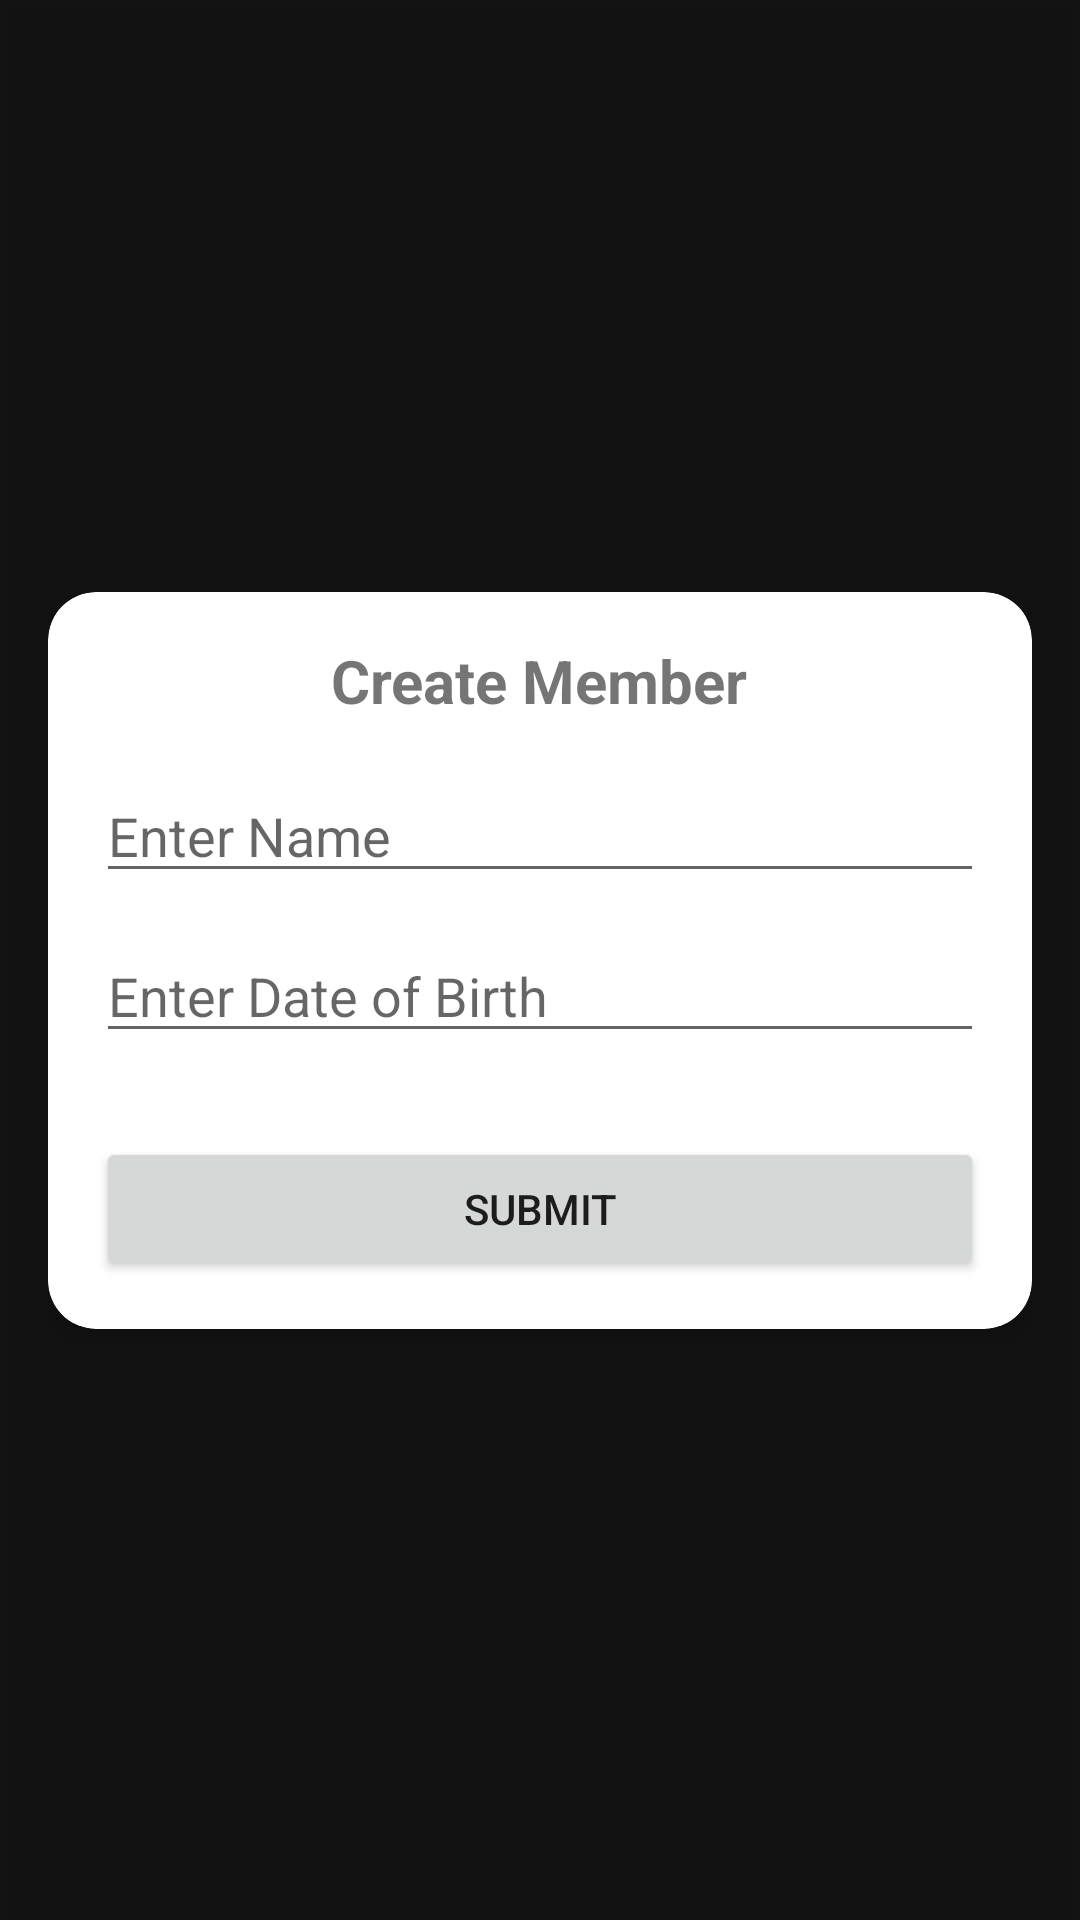

The Android layout XML behind this screen, and the referenced resources:
<!-- AndroidManifest.xml: application theme Theme.FamilyTree -->
<!-- res/layout/create_member.xml -->
<?xml version="1.0" encoding="utf-8"?>
<androidx.constraintlayout.widget.ConstraintLayout xmlns:android="http://schemas.android.com/apk/res/android"
    xmlns:app="http://schemas.android.com/apk/res-auto"
    android:layout_width="match_parent"
    android:layout_height="match_parent"
    android:padding="16dp"
    android:elevation="4dp"
    android:background="#E9000000"
    android:id="@+id/createMemberCardLayout"
    android:visibility="visible"
    app:layout_constraintBottom_toBottomOf="parent"
    app:layout_constraintEnd_toEndOf="parent"
    app:layout_constraintStart_toStartOf="parent"
    app:layout_constraintTop_toTopOf="parent">

    <androidx.cardview.widget.CardView
        android:id="@+id/createMemberCard"
        android:layout_width="match_parent"
        android:layout_height="wrap_content"
        app:cardCornerRadius="16dp"
        app:cardElevation="4dp"
        app:layout_constraintBottom_toBottomOf="parent"
        app:layout_constraintEnd_toEndOf="parent"
        app:layout_constraintStart_toStartOf="parent"
        app:layout_constraintTop_toTopOf="parent">

        <LinearLayout
            android:layout_width="match_parent"
            android:layout_height="wrap_content"
            android:orientation="vertical"
            android:padding="16dp">

            <TextView
                android:id="@+id/title"
                android:layout_width="wrap_content"
                android:layout_height="wrap_content"
                android:layout_gravity="center"
                android:layout_marginBottom="16dp"
                android:text="Create Member"
                android:textSize="20sp"
                android:textStyle="bold" />

            <EditText
                android:id="@+id/editTextName"
                android:layout_width="match_parent"
                android:layout_height="wrap_content"
                android:layout_marginBottom="12dp"
                android:autofillHints=""
                android:hint="Enter Name"
                android:inputType="textPersonName" />

            <EditText
                android:id="@+id/editTextDob"
                android:layout_width="match_parent"
                android:layout_height="wrap_content"
                android:layout_marginBottom="12dp"
                android:autofillHints=""
                android:hint="Enter Date of Birth"
                android:inputType="date" />

            <Button
                android:id="@+id/buttonSubmit"
                android:layout_width="match_parent"
                android:layout_height="wrap_content"
                android:layout_marginTop="16dp"
                android:text="Submit" />
        </LinearLayout>
    </androidx.cardview.widget.CardView>
</androidx.constraintlayout.widget.ConstraintLayout>
<!-- resources referenced by this layout -->
<resources>
  <style name="Theme.FamilyTree" parent="Base.Theme.FamilyTree" />
  <style name="Base.Theme.FamilyTree" parent="Theme.MaterialComponents.DayNight.NoActionBar">
          
          
      </style>
</resources>
